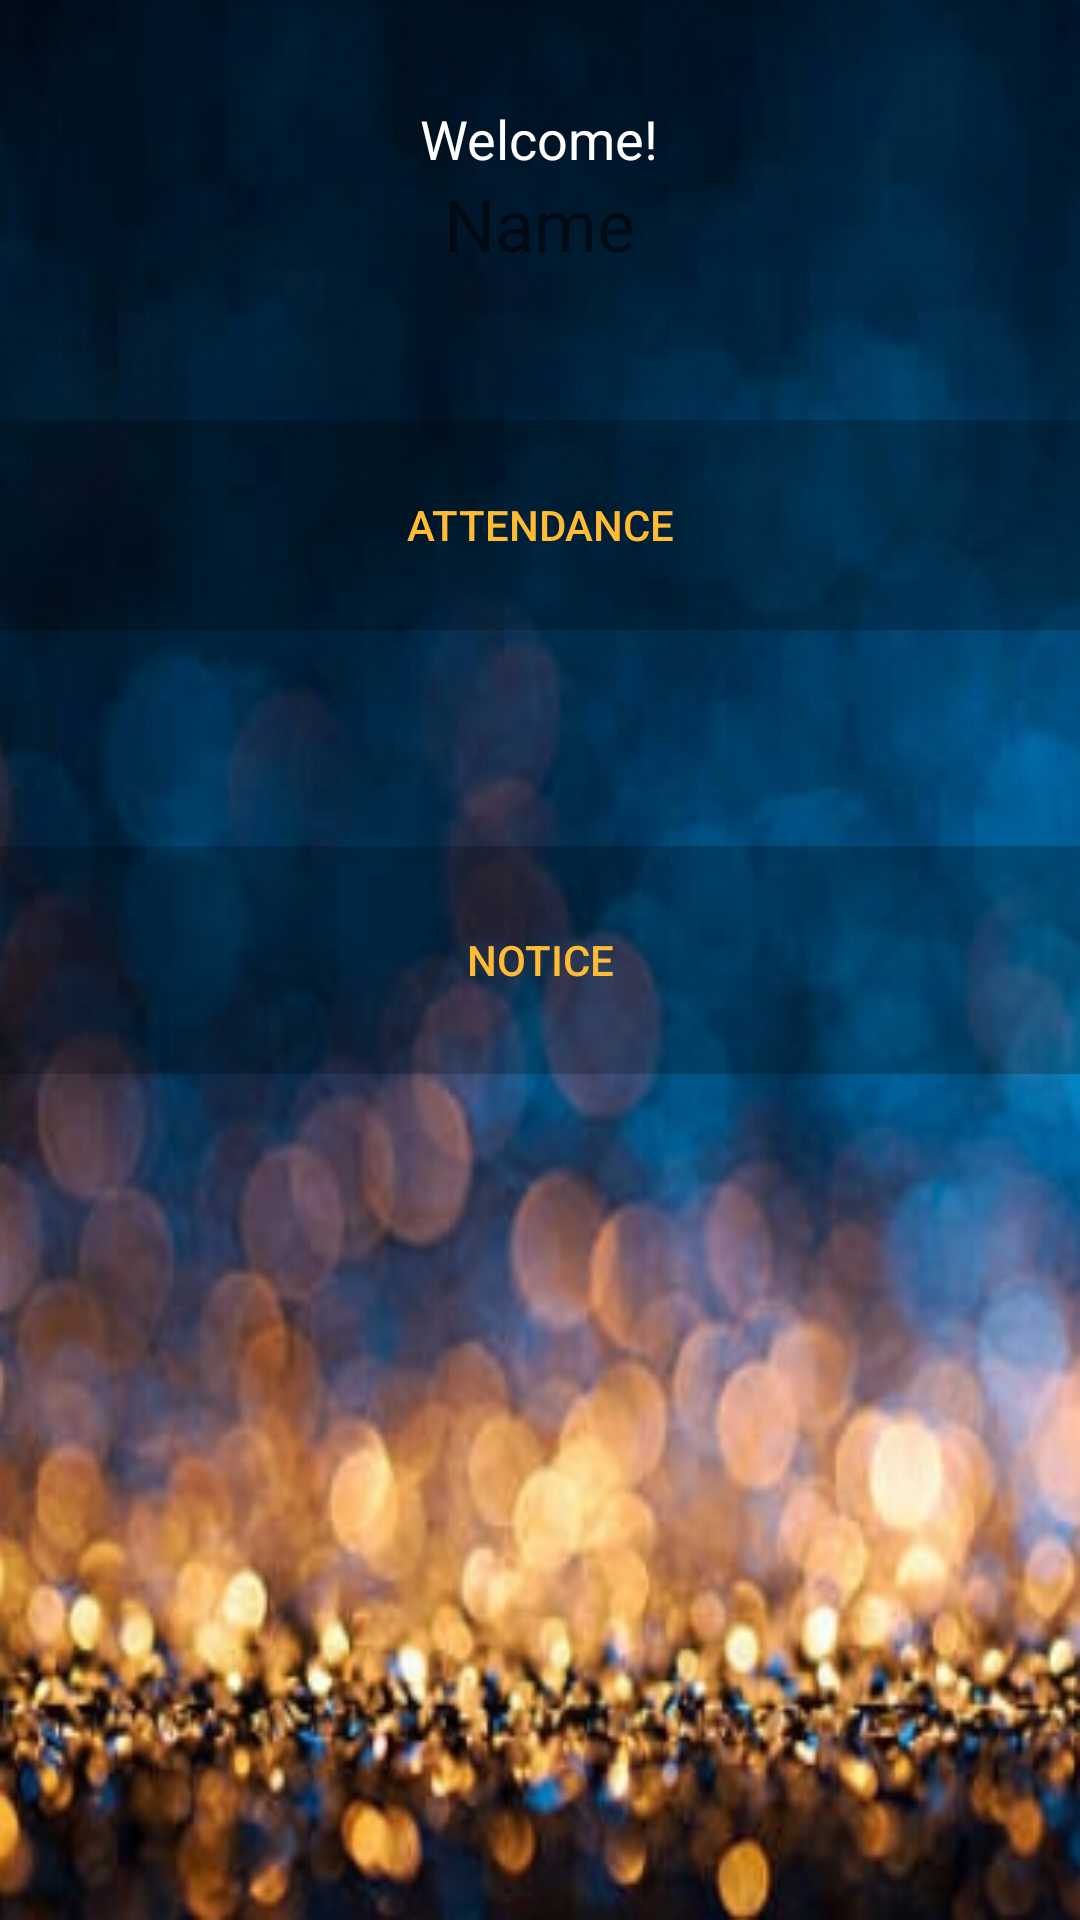

Produce the Android XML layout that renders to this screen, including the resource entries it uses.
<!-- AndroidManifest.xml: application theme AppTheme -->
<!-- res/layout/activity_options.xml -->
<?xml version="1.0" encoding="utf-8"?>
<RelativeLayout xmlns:android="http://schemas.android.com/apk/res/android"
    xmlns:app="http://schemas.android.com/apk/res-auto"
    xmlns:tools="http://schemas.android.com/tools"
    android:layout_width="match_parent"
    android:layout_height="match_parent"
    android:background="@drawable/background"
    tools:context=".OptionsActivity">

    <Button
        android:id="@+id/btnattendance"
        android:layout_width="match_parent"
        android:layout_height="70dp"
        android:layout_alignParentTop="true"
        android:layout_centerHorizontal="true"
        android:layout_marginTop="140dp"
        android:background="@color/cardview_shadow_start_color"
        android:text="ATTENDANCE"
        android:textColor="@color/lightOrange"
        tools:layout_editor_absoluteX="134dp"
        tools:layout_editor_absoluteY="134dp" />

    <Button
        android:id="@+id/btnnotice"
        android:layout_width="match_parent"
        android:layout_height="76dp"
        android:layout_centerHorizontal="true"
        android:layout_centerVertical="true"
        android:background="@color/cardview_shadow_start_color"
        android:text="NOTICE"
        android:textColor="@color/lightOrange" />

    <TextView
        android:id="@+id/textView2"
        android:layout_width="wrap_content"
        android:layout_height="wrap_content"
        android:layout_alignParentTop="true"
        android:layout_centerHorizontal="true"
        android:layout_marginTop="34dp"
        android:text="Welcome!"
        android:textColor="@color/colorAccent"
        android:textSize="18sp" />

    <TextView
        android:id="@+id/tname"
        android:layout_width="wrap_content"
        android:layout_height="wrap_content"
        android:layout_below="@+id/textView2"
        android:layout_centerHorizontal="true"
        android:text="Name"
        android:textColor="@color/viewfinder_border"
        android:textSize="24sp" />
</RelativeLayout>
<!-- resources referenced by this layout -->
<resources>
  <color name="colorAccent">#ffffff</color>
  <color name="lightOrange">#ffbb33</color>
  <!-- drawable background: jpeg bitmap (drawable-xhdpi, 104992 bytes) -->
  <style name="AppTheme" parent="Theme.AppCompat.Light.DarkActionBar">
          
          <item name="colorPrimary">@color/colorPrimary</item>
          <item name="colorPrimaryDark">@color/colorPrimaryDark</item>
          <item name="colorAccent">@color/colorAccent</item>
      </style>
  <color name="colorPrimary">#3F51B5</color>
  <color name="colorPrimaryDark">#303F9F</color>
</resources>
